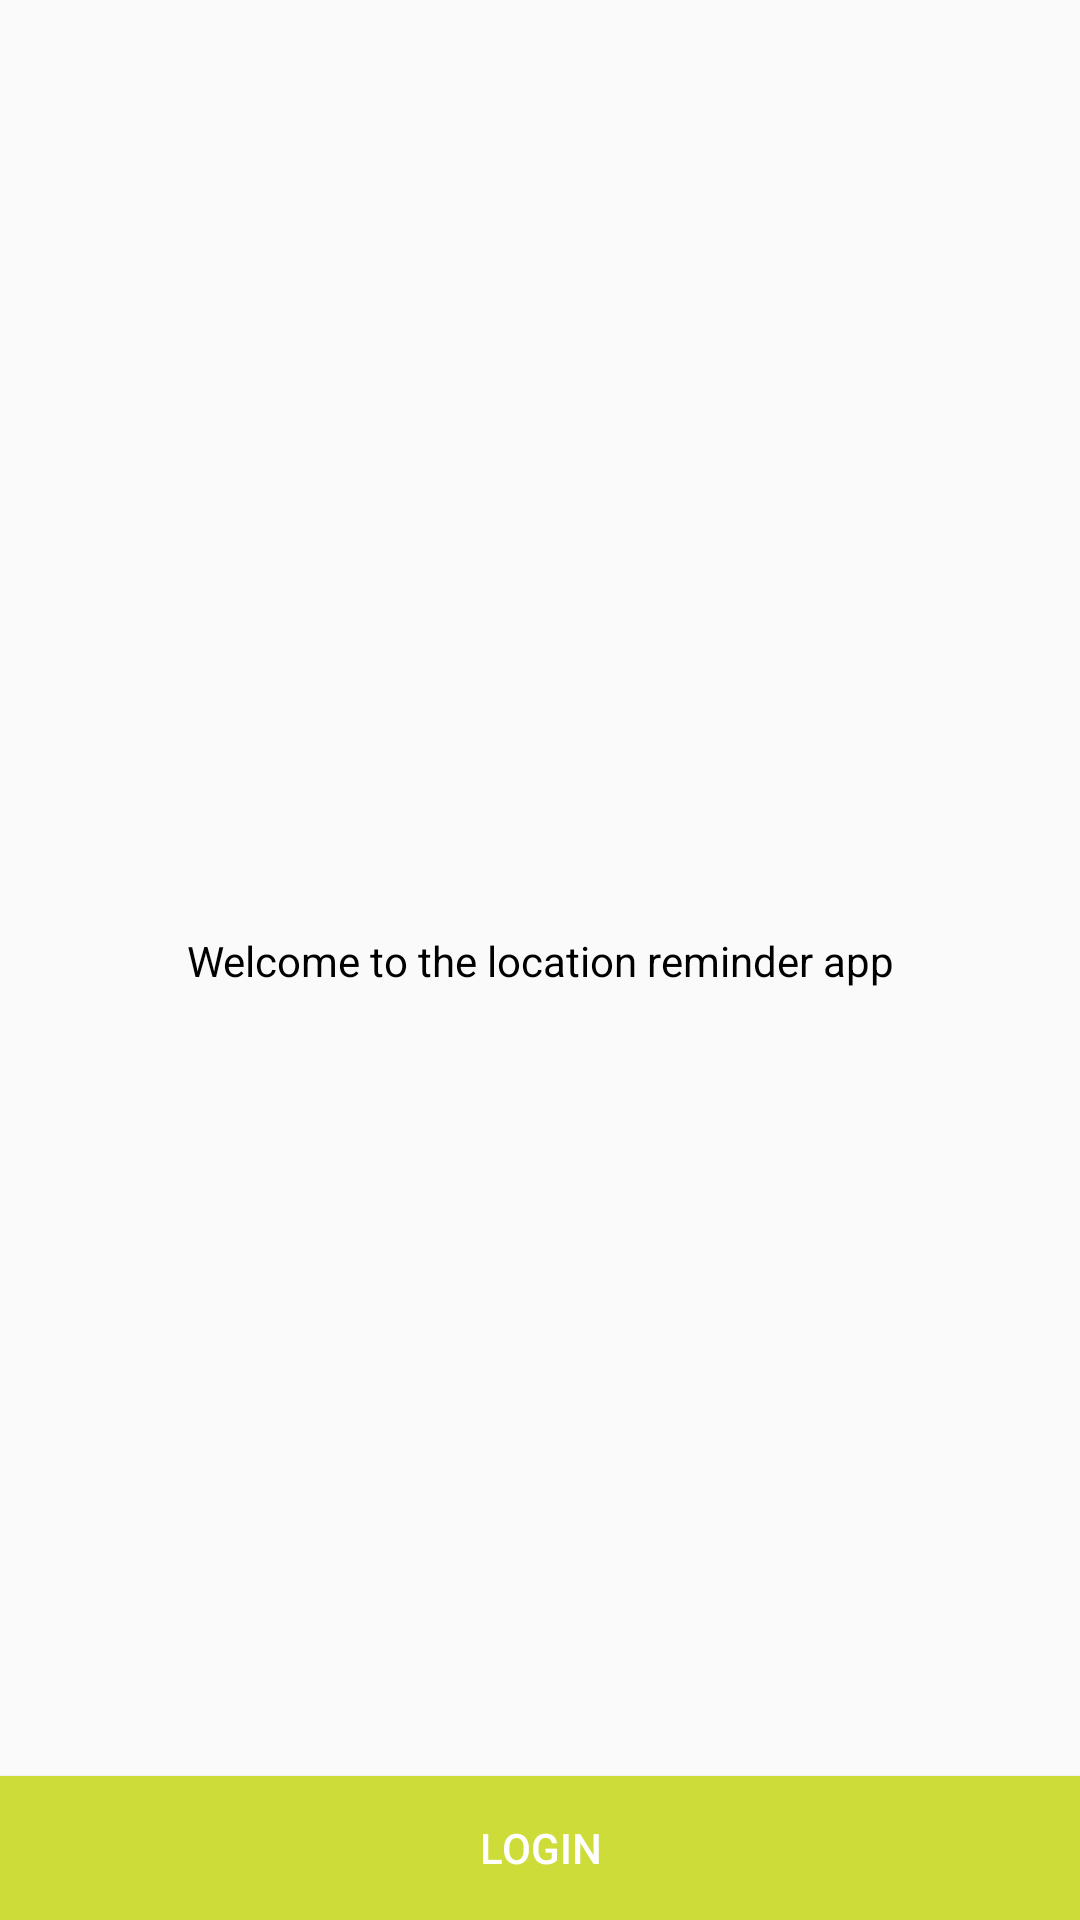

The Android layout XML behind this screen, and the referenced resources:
<!-- AndroidManifest.xml: application theme AppTheme -->
<!-- res/layout/activity_authentication.xml -->
<?xml version="1.0" encoding="utf-8"?>
<layout xmlns:android="http://schemas.android.com/apk/res/android"
    xmlns:app="http://schemas.android.com/apk/res-auto"
    xmlns:tools="http://schemas.android.com/tools">

    <data>
        <variable
            name="viewModel"
            type="com.udacity.project4.authentication.AuthenticationViewModel" />
    </data>

    <androidx.constraintlayout.widget.ConstraintLayout
        android:layout_width="match_parent"
        android:layout_height="match_parent"
        android:padding="@dimen/padding_medium"
        tools:context=".authentication.AuthenticationActivity">

        <TextView
            android:layout_width="wrap_content"
            android:layout_height="wrap_content"
            android:text="@string/welcome_to_the_location_reminder_app"
            android:textColor="@color/black"
            android:textSize="@dimen/text_size_large"
            app:layout_constraintBottom_toBottomOf="parent"
            app:layout_constraintEnd_toEndOf="parent"
            app:layout_constraintStart_toStartOf="parent"
            app:layout_constraintTop_toTopOf="parent" />

        <Button
            android:id="@+id/login_button"
            android:layout_width="match_parent"
            android:layout_height="wrap_content"
            android:background="@color/colorAccent"
            android:text="@string/login"
            android:textColor="@color/white"
            android:onClick="@{() -> viewModel.onLoginClicked()}"
            app:layout_constraintBottom_toBottomOf="parent" />

    </androidx.constraintlayout.widget.ConstraintLayout>
</layout>
<!-- resources referenced by this layout -->
<resources>
  <color name="black">#000000</color>
  <color name="colorAccent">#CDDC39</color>
  <color name="white">#ffffff</color>
  <string name="login">Login</string>
  <string name="welcome_to_the_location_reminder_app">Welcome to the location reminder app</string>
  <style name="AppTheme" parent="Theme.AppCompat.Light.DarkActionBar">
          
          <item name="colorPrimary">@color/colorPrimary</item>
          <item name="colorPrimaryDark">@color/colorPrimaryDark</item>
          <item name="colorAccent">@color/colorAccent</item>
      </style>
  <color name="colorPrimary">#4CAF50</color>
  <color name="colorPrimaryDark">#388E3C</color>
</resources>
